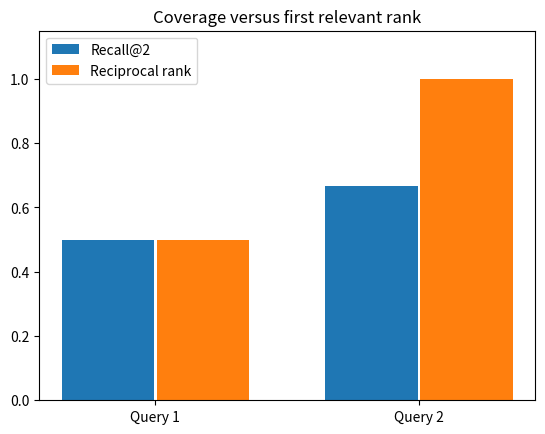

This figure's Python source:
%pip -q install 'numpy>=1.26,<3' 'matplotlib>=3.8,<4'

import numpy as np
import matplotlib.pyplot as plt

documents = np.array([[1., 0.], [1., 1.], [0., 1.]])
queries = np.array([[1., 0.], [0., 1.]])
relevant = [{1, 2}, {0, 1, 2}]
document_norms = np.linalg.norm(documents, axis=1)
scores = (queries @ documents.T) / (np.linalg.norm(queries, axis=1)[:, None] * document_norms)
rankings = np.argsort(-scores, axis=1, kind="stable")

k = 2
recalls = [len(set(ranking[:k]) & labels) / len(labels) for ranking, labels in zip(rankings, relevant)]
rr = [
    next((1 / rank for rank, doc in enumerate(ranking, 1) if doc in labels), 0.0)
    for ranking, labels in zip(rankings, relevant)
]
merged_probability = np.dot([0.6, 0.4], [0.2, 0.9])
np.testing.assert_allclose(scores[0], [1, 1 / np.sqrt(2), 0])
np.testing.assert_allclose(recalls, [0.5, 2 / 3])
np.testing.assert_allclose(np.mean(rr), 0.75)
np.testing.assert_allclose(merged_probability, 0.48)
print("Rankings, starting at D1:", (rankings + 1).tolist())
print("Recall@2:", recalls, "MRR:", np.mean(rr))
print("Marginal answer probability:", merged_probability)
fig, ax = plt.subplots()
locations = np.arange(len(queries))
ax.bar(locations - 0.18, recalls, 0.35, label="Recall@2")
ax.bar(locations + 0.18, rr, 0.35, label="Reciprocal rank")
ax.set(xticks=locations, xticklabels=["Query 1", "Query 2"], ylim=(0, 1.15), title="Coverage versus first relevant rank")
ax.legend()
plt.show()
